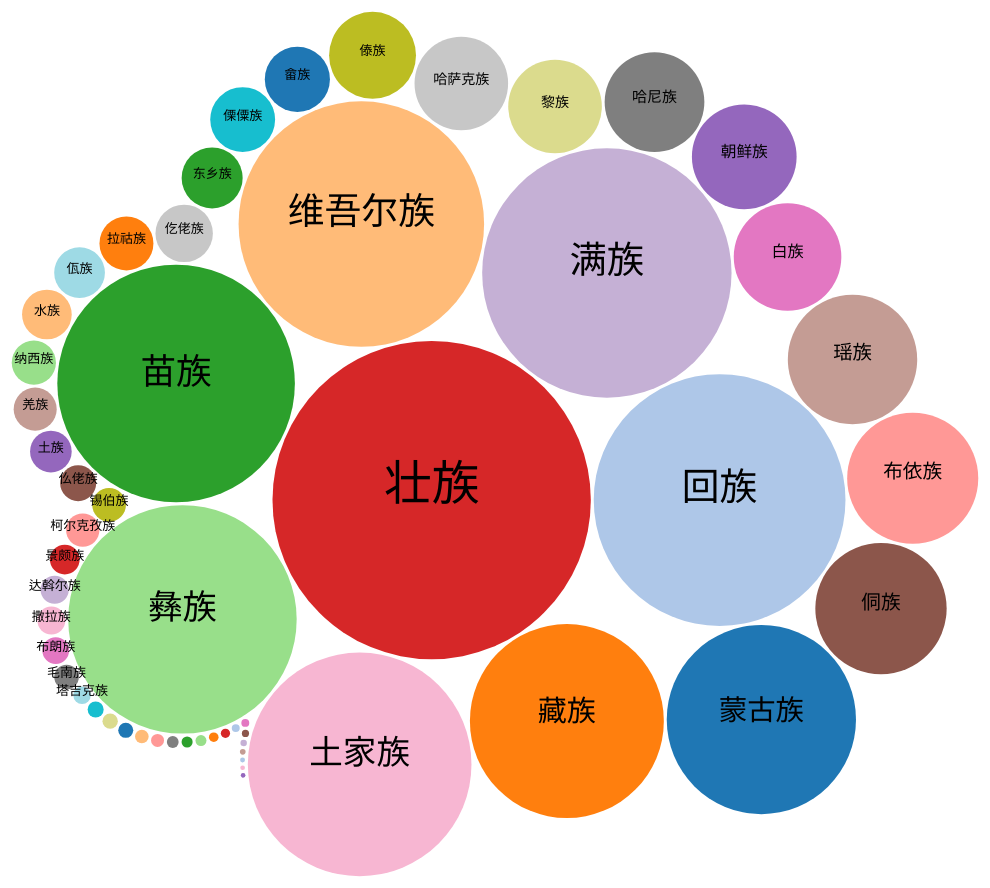
D3 v3 page, settled after 480 driven frames (8 s of simulated time); the page loaded 1 data file(s).


    //画布大小
    var width = 1500;
    var height = 1000;
    var txtWidth = 500;

    //在 body 里添加一个 SVG 画布
    var svg = d3.select("body")
        .append("svg")
        .attr("width", width)
        .attr("height", height);

    //mouseover-显示详细信息
    function show(num){
        var dataset=[];
        d3.csv("population.csv", function(data){
            data.forEach(function(d) {
                d.male = +d.male;
                d.female = +d.female;
            });
            dataset[0]=data[num].male;
            dataset[1]=data[num].female;

            //根据数据确定比例尺
            var scale = d3.scale.linear()
                .domain([0.95*d3.min(dataset), d3.max(dataset)])
                .range([0, 200]);

            //画出直方图
            var rects = svg.selectAll(".MyRect")
                .data(dataset)
                .enter()
                .append("rect")
                .attr("class", ".MyRect")
                .attr("x", 1050)
                .attr("width", 0)
                .attr("y",function(d,i){return i*40+400})
                .attr("height", 38)
                .transition()
                .duration(500)
                .attr("width", function(d){return scale(d);})
                .attr("fill","purple");

            //添加文字元素
            var title = svg.selectAll(".Title")
                .data(dataset)
                .enter()
                .append("g")
                .append("text")
                .attr("class",".Title")
                .attr("x", 1050)
                .attr("y",380)
                .attr("fill","black")
                .attr("font-family", "sans-serif")
                .attr("font-size","40px")
                .text(data[num].nation + ": "+data[num].amount);

            var texts = svg.selectAll(".MyText")
                .data(dataset)
                .enter()
                .append("g")
                .append("text")
                .attr("class",".MyText")
                .attr("x", function(d){return scale(d)+1060;})
                .attr("y",function(d,i){return i*40+400})
                .attr("fill","black")
                .attr("dx",0)
                .attr("dy",25)
                .attr("font-family", "sans-serif")
                .attr("font-size","25px")
                .text(function(d,i){
                    if(i==0)
                        return"男性: "+d;
                    return "女性: "+d;
                })

        })
    }

    //mouseout-清除信息
    function clear(){
        svg.selectAll("rect").remove();
        svg.selectAll("g").remove();
    }

    //画气泡图
    d3.csv("population(part).csv", function(data) {
        var dataobj = { children: data };

        var pack = d3.layout.pack()
            .padding(3)
            .size([width-txtWidth,height])
            .sort(function(a,b) { return b.value - a.value; });//使由内到外泡泡大小递减

        var nodes = pack.nodes(dataobj)
            .filter(function(it) {
                return it.parent;
            });

        var color = d3.scale.category20();

        var bubble = svg.selectAll(".Bubbles")
            .data(nodes)                         // 绑定资料
            .enter()
            .append("circle")
            .attr("class","Bubbles")
            .attr({
                cx: function(d) { return d.x; }, // 用 x,y 做圆心
                cy: function(d) { return d.y; },
                r:0,
                fill: function(d) { return color(d.nation); }
            })
            .on("mouseover",function(d,i){       //mouseover效果
                d3.select(this)
                    .transition()
                    .duration(400)
                    .attr("fill","purple");
                show(i);
            })
            .on("mouseout",function(d,i){       //mouseout效果
                d3.select(this)
                    .transition()
                    .duration(500)
                    .attr("fill",function(d) { return color(d.nation);});
                clear();
            })
            .transition()
            .delay(function(d,i){
                return i * 100;
            })
            .ease("bounce")
            .attr("r", function(d){return d.r;}); //用r作为半径

        //泡泡内的信息
        var content = svg.selectAll("text")
            .data(nodes)
            .enter()
            .append("text")
            .transition()
            .delay(function(d,i){
                return i * 100;
            })
            .attr({
                x: function(d) { return d.x; },
                y: function(d) { return d.y; },
                "text-anchor": "middle",
            })
            .attr("font-family", "sans-serif")
            .attr("font-size", function(d){
                var size = d.r*0.3;
                if(size>13) return size+"px";
                return "13px";
            })
            .attr("fill", "black")
            .text(function(d)  { return (d.value>50000?d.nation:""); });//
    });
    /*
     * Created by lyc on 2017/7/14.
     */



### data: population(part).csv
?nation, value
蒙古族, 5981840
回族, 10586087
藏族, 6282187
维吾尔族, 10069346
苗族, 9426007
彝族, 8714393
壮族, 16926381
布依族, 2870034
朝鲜族, 1830929
满族, 10387958
侗族, 2879974
瑶族, 2796003
白族, 1933510
土家族, 8353912
哈尼族, 1660932
哈萨克族, 1462588
傣族, 1261311
黎族, 1463064
傈僳族, 702839
佤族, 429709
畲族, 708651
高山族, 4009
拉祜族, 485966
水族, 411847
东乡族, 621500
纳西族, 326295
景颇族, 147828
柯尔克孜族, 186708
土族, 289565
达斡尔族, 131992
仫佬族, 216257
羌族, 309576
布朗族, 119639
撒拉族, 130607
毛南族, 101192
仡佬族, 550746
锡伯族, 190481
阿昌族, 39555
普米族, 42861
塔吉克族, 51069
怒族, 37523
乌孜别克族, 10569
俄罗斯族, 15393
鄂温克族, 30875
德昂族, 20556
保安族, 20074
裕固族, 14378
京族, 28199
塔塔尔族, 3556
独龙族, 6930
鄂伦春族, 8659
赫哲族, 5354
门巴族, 10561
珞巴族, 3682
基诺族, 23143